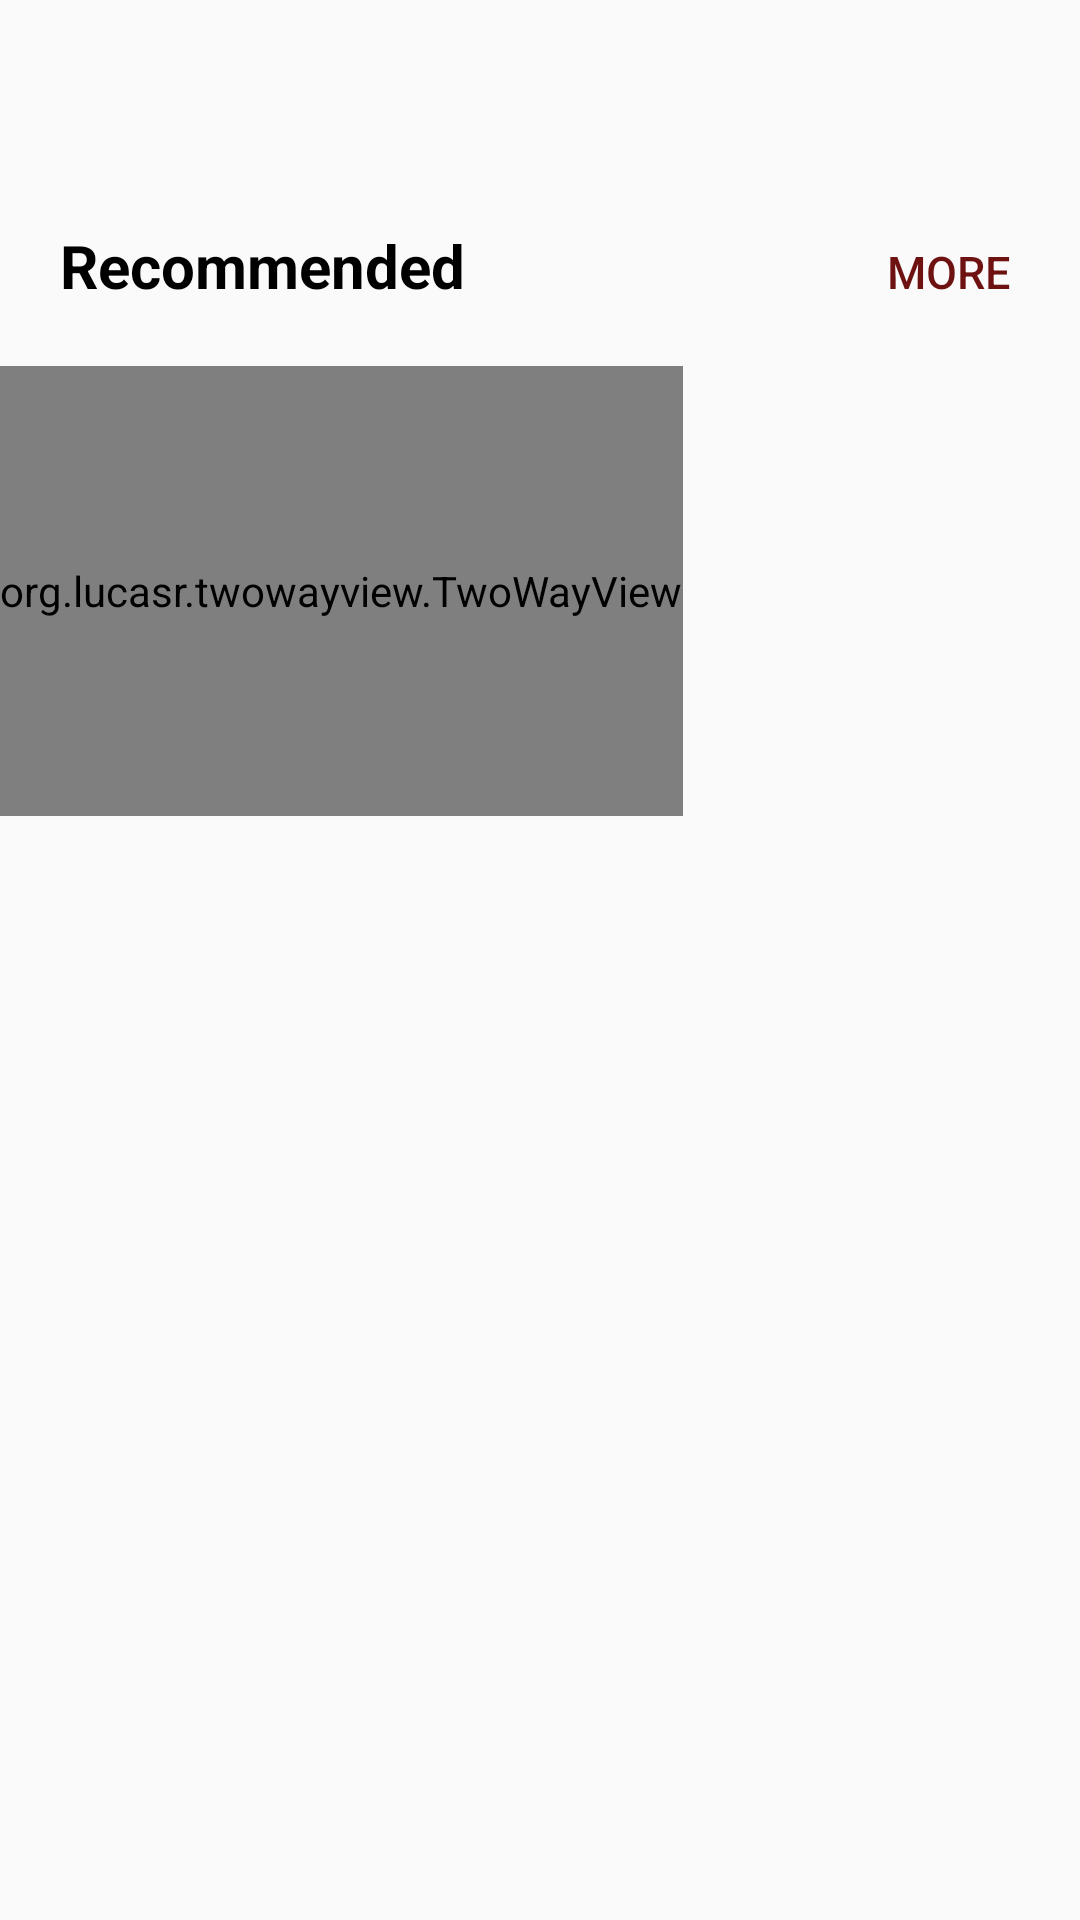

This screen was rendered from an Android layout file. Write that file and the resources it references.
<!-- AndroidManifest.xml: application theme AppTheme -->
<!-- res/layout/content_reshelf.xml -->
<?xml version="1.0" encoding="utf-8"?>
<RelativeLayout xmlns:android="http://schemas.android.com/apk/res/android"
    xmlns:app="http://schemas.android.com/apk/res-auto"
    xmlns:tools="http://schemas.android.com/tools"
    android:id="@+id/content_reshelf"
    android:layout_width="match_parent"
    android:layout_height="match_parent"
    android:paddingTop="55dp"
    app:layout_behavior="@string/appbar_scrolling_view_behavior"
    tools:context="com.apps.kasper.reshelf.ReshelfActivity"
    tools:showIn="@layout/app_bar_reshelf">

    <TextView
        android:id="@+id/lvTitle"
        android:layout_width="wrap_content"
        android:layout_height="wrap_content"
        android:layout_alignParentTop="true"
        android:layout_margin="20dp"
        android:textSize="20sp"
        android:textColor="@android:color/black"
        android:textStyle="bold"
        android:text="Recommended" />



    <org.lucasr.twowayview.TwoWayView
        xmlns:android="http://schemas.android.com/apk/res/android"
        xmlns:tools="http://schemas.android.com/tools"
        xmlns:app="http://schemas.android.com/apk/res-auto"
        android:id="@+id/bookView"
        style="@style/TwoWayView"
        android:layout_below="@id/lvTitle"
        android:layout_width="wrap_content"
        android:layout_height="150dp"
        android:drawSelectorOnTop="false"
        android:listSelector="@drawable/listview_colours"
        tools:context=".ReshelfActivity" />

    <Button
        android:id="@+id/MORE"
        android:layout_width="wrap_content"
        android:layout_height="wrap_content"
        android:background="@null"
        android:text="MORE"
        android:textAllCaps="false"
        android:textColor="@color/colorDark"
        android:textSize="15dp"
        android:layout_alignBaseline="@+id/lvTitle"
        android:layout_alignBottom="@+id/lvTitle"
        android:layout_alignParentEnd="true" />

</RelativeLayout>
<!-- res/layout/app_bar_reshelf.xml (included above) -->
<?xml version="1.0" encoding="utf-8"?>
<android.support.design.widget.CoordinatorLayout xmlns:android="http://schemas.android.com/apk/res/android"
    android:id="@+id/coordinatorLayout"
    xmlns:app="http://schemas.android.com/apk/res-auto"
    xmlns:tools="http://schemas.android.com/tools"
    android:layout_width="match_parent"
    android:layout_height="match_parent"
    android:fitsSystemWindows="true"
    tools:context="com.apps.kasper.reshelf.ReshelfActivity">


        <android.support.v7.widget.Toolbar
            android:id="@+id/toolbar"
            android:layout_width="match_parent"
            android:layout_height="?attr/actionBarSize"
            android:background="?attr/colorPrimary"
            android:theme="@style/AppTheme.AppBarOverlay"
            app:popupTheme="@style/AppTheme.PopupOverlay" />

        <com.miguelcatalan.materialsearchview.MaterialSearchView
            android:id="@+id/search_view"
            android:layout_width="match_parent"
            android:layout_height="wrap_content" />


    <include layout="@layout/content_reshelf" />

    <android.support.design.widget.FloatingActionButton
        android:id="@+id/fab"
        android:layout_width="wrap_content"
        android:layout_height="wrap_content"
        android:layout_gravity="bottom|end"
        android:layout_margin="@dimen/fab_margin"
        app:srcCompat="@drawable/photo3_action" />

</android.support.design.widget.CoordinatorLayout>
<!-- resources referenced by this layout -->
<resources>
  <color name="colorDark">#6e1111</color>
  <!-- drawable listview_colours (drawable) -->
  <?xml version="1.0" encoding="utf-8"?>
  <selector xmlns:android="http://schemas.android.com/apk/res/android">
      <item android:drawable="@android:color/transparent" android:state_pressed="true"/>
      <item android:drawable="@android:color/transparent" android:state_selected="true"/>
      <item android:drawable="@android:color/transparent" android:state_activated="true"/>
      <item android:drawable="@android:color/transparent" android:state_focused="true"/>
  </selector>
  <!-- drawable photo3_action: png bitmap (drawable, 4573 bytes) -->
  <style name="AppTheme.AppBarOverlay" parent="ThemeOverlay.AppCompat.Dark.ActionBar">
      <item name="titleTextColor">@android:color/white</item>
      </style>
  <style name="AppTheme.PopupOverlay" parent="ThemeOverlay.AppCompat.Light" />
  <style name="TwoWayView">
          <item name="android:orientation">horizontal</item>
      </style>
  <style name="AppTheme" parent="Theme.AppCompat.Light.DarkActionBar">
          
          <item name="colorPrimary">@color/colorPrimary</item>
          <item name="colorPrimaryDark">@color/colorDark</item>
          <item name="colorAccent">@color/colorAccent</item>
      </style>
  <color name="colorPrimary">#b71c1c</color>
  <color name="colorAccent">#b71c1c</color>
</resources>
